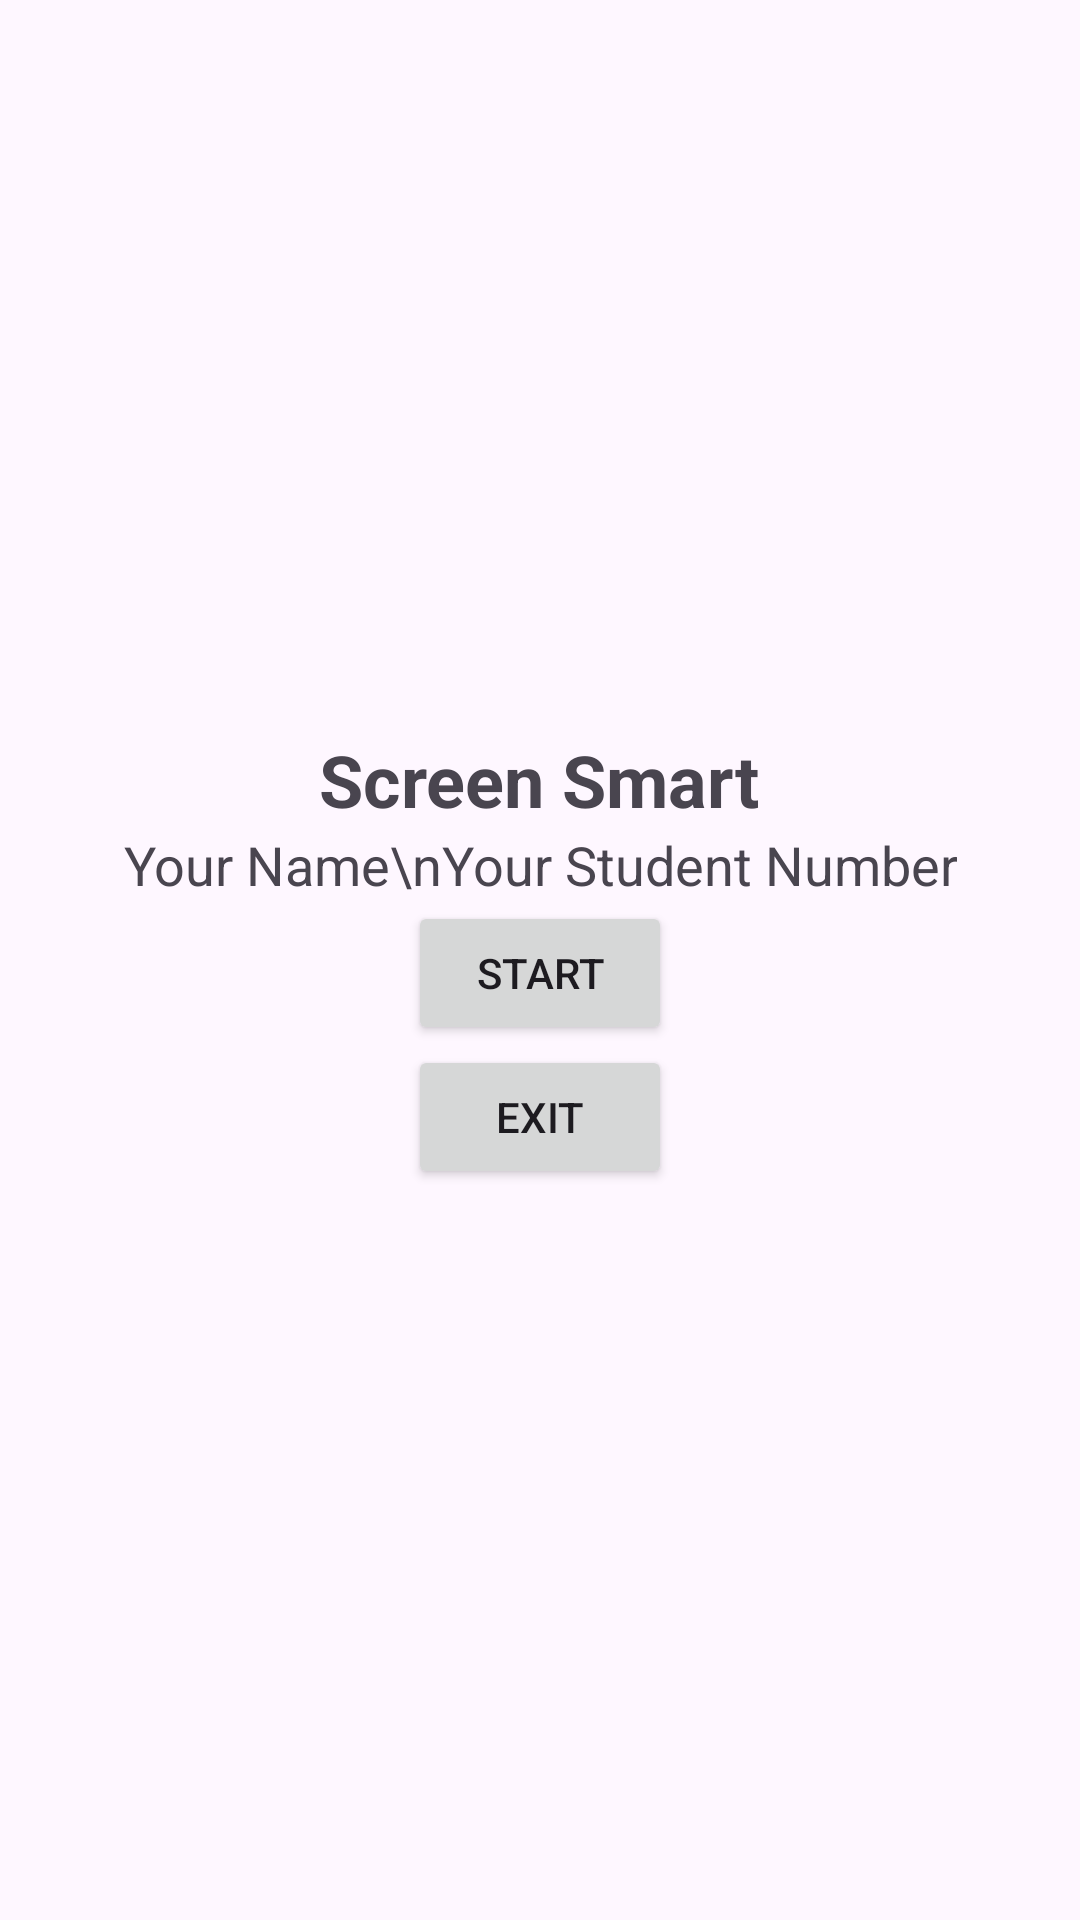

This screen was rendered from an Android layout file. Write that file and the resources it references.
<!-- AndroidManifest.xml: application theme Theme.MLAMBO -->
<!-- res/layout/activity_splash.xml -->
<?xml version="1.0" encoding="utf-8"?>
<LinearLayout xmlns:android="http://schemas.android.com/apk/res/android"
    android:layout_width="match_parent"
    android:layout_height="match_parent"
    android:orientation="vertical"
    android:gravity="center"
    android:padding="16dp">

    <ImageView
        android:id="@+id/imageViewLogo"
        android:layout_width="wrap_content"
        android:layout_height="wrap_content" />

    <TextView
        android:id="@+id/textViewAppName"
        android:layout_width="wrap_content"
        android:layout_height="wrap_content"
        android:text="Screen Smart"
        android:textSize="24sp"
        android:textStyle="bold"
        android:marginTop="16dp"/>

    <TextView
        android:id="@+id/textViewStudentInfo"
        android:layout_width="wrap_content"
        android:layout_height="wrap_content"
        android:text="Your Name\nYour Student Number"
        android:textSize="18sp"
        android:gravity="center"
        android:marginTop="16dp"/>

    <Button
        android:id="@+id/buttonStart"
        android:layout_width="wrap_content"
        android:layout_height="wrap_content"
        android:text="Start"
        android:marginTop="16dp"/>

    <Button
        android:id="@+id/buttonExit"
        android:layout_width="wrap_content"
        android:layout_height="wrap_content"
        android:text="Exit"
        android:marginTop="8dp"/>
</LinearLayout>
<!-- resources referenced by this layout -->
<resources>
  <style name="Theme.MLAMBO" parent="Base.Theme.MLAMBO" />
  <style name="Base.Theme.MLAMBO" parent="Theme.Material3.DayNight.NoActionBar">
          
          
      </style>
</resources>
